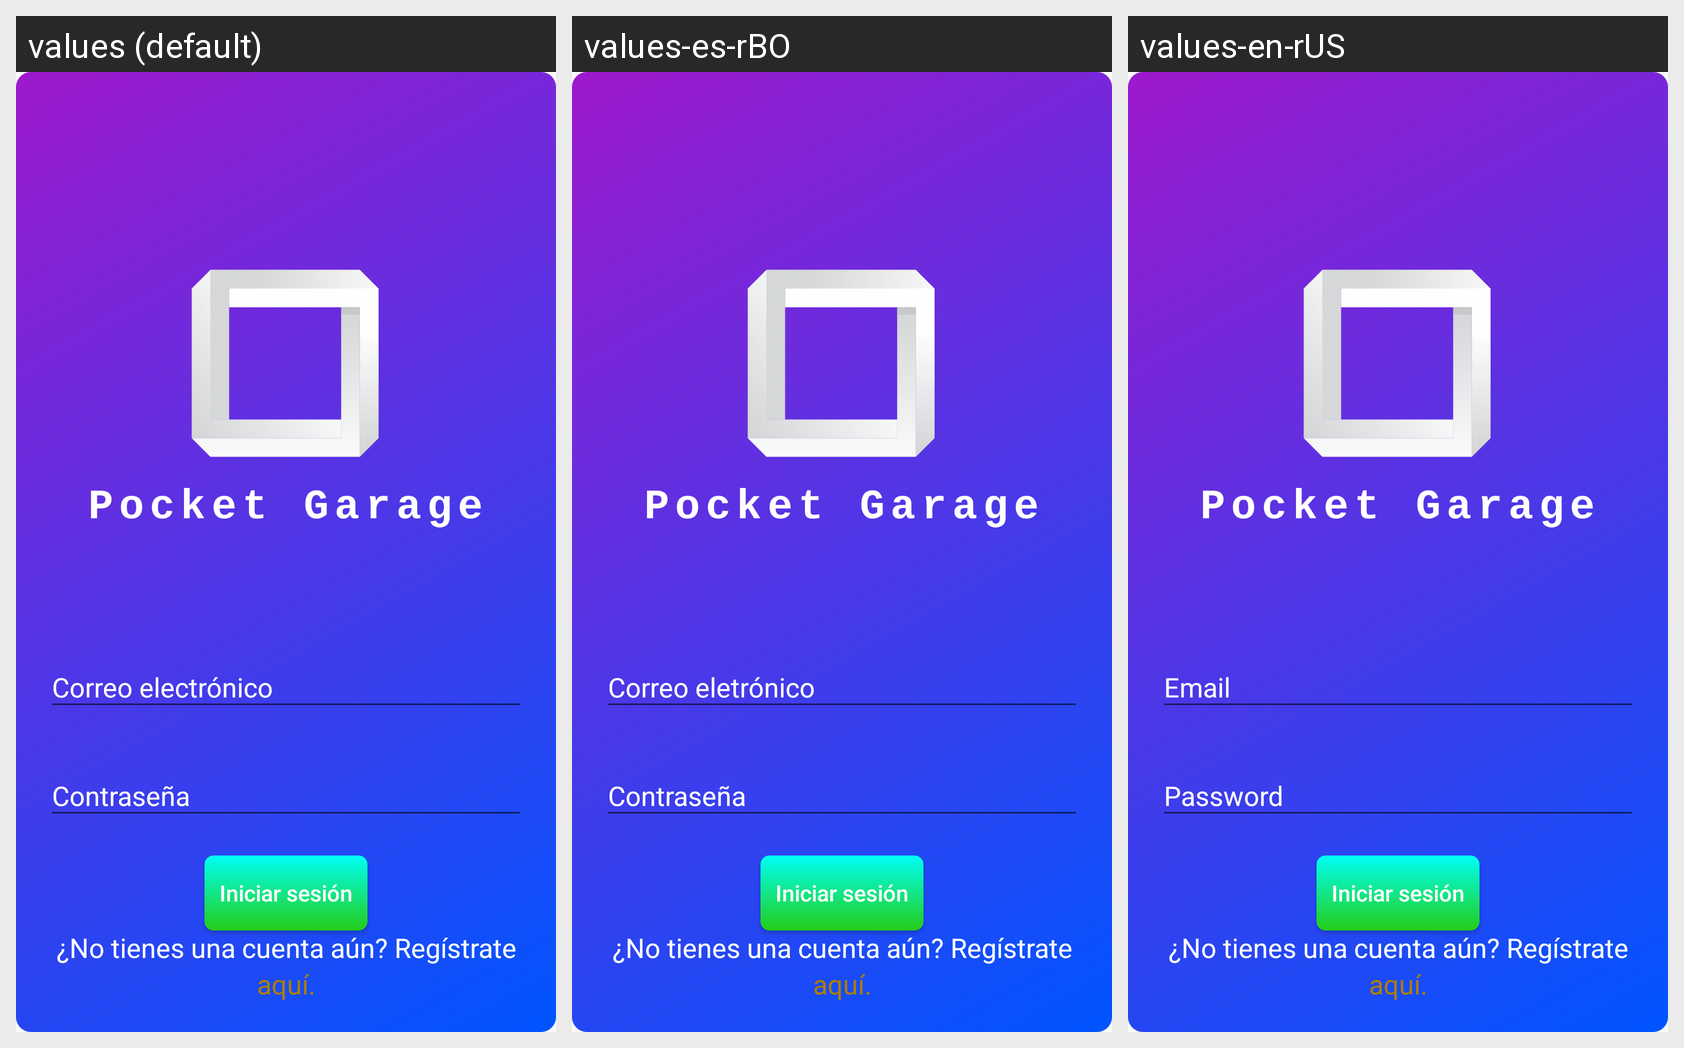

The same Android screen rendered under several of its app's locales, left to right. List the strings drawn on it with the default value and each locale's translation.
Android screen res/layout/activity_login.xml rendered under 3 locales, left to right: values (default), values-es-rBO, values-en-rUS. Device: Nexus 5 (rendered at 1080×1920; each locale shown at half size, 540×960, under a caption strip naming it); theme AppTheme.
Strings drawn on this screen, with the default value and each locale's value (text and hints the layout hard-codes appear in the picture but are not listed):

email_hint
  values: Correo electrónico
  values-es-rBO: Correo eletrónico
  values-en-rUS: Email

password_hint
  values: Contraseña
  values-es-rBO: Contraseña
  values-en-rUS: Password

login_button
  values: Iniciar sesión
  values-es-rBO: Iniciar sesión  [not translated; the default value is used]
  values-en-rUS: Iniciar sesión  [not translated; the default value is used]

wannaregister_banner
  values: ¿No tienes una cuenta aún? Regístrate
  values-es-rBO: ¿No tienes una cuenta aún? Regístrate  [not translated; the default value is used]
  values-en-rUS: ¿No tienes una cuenta aún? Regístrate  [not translated; the default value is used]

here_banner
  values: aquí.
  values-es-rBO: aquí.  [not translated; the default value is used]
  values-en-rUS: aquí.  [not translated; the default value is used]
